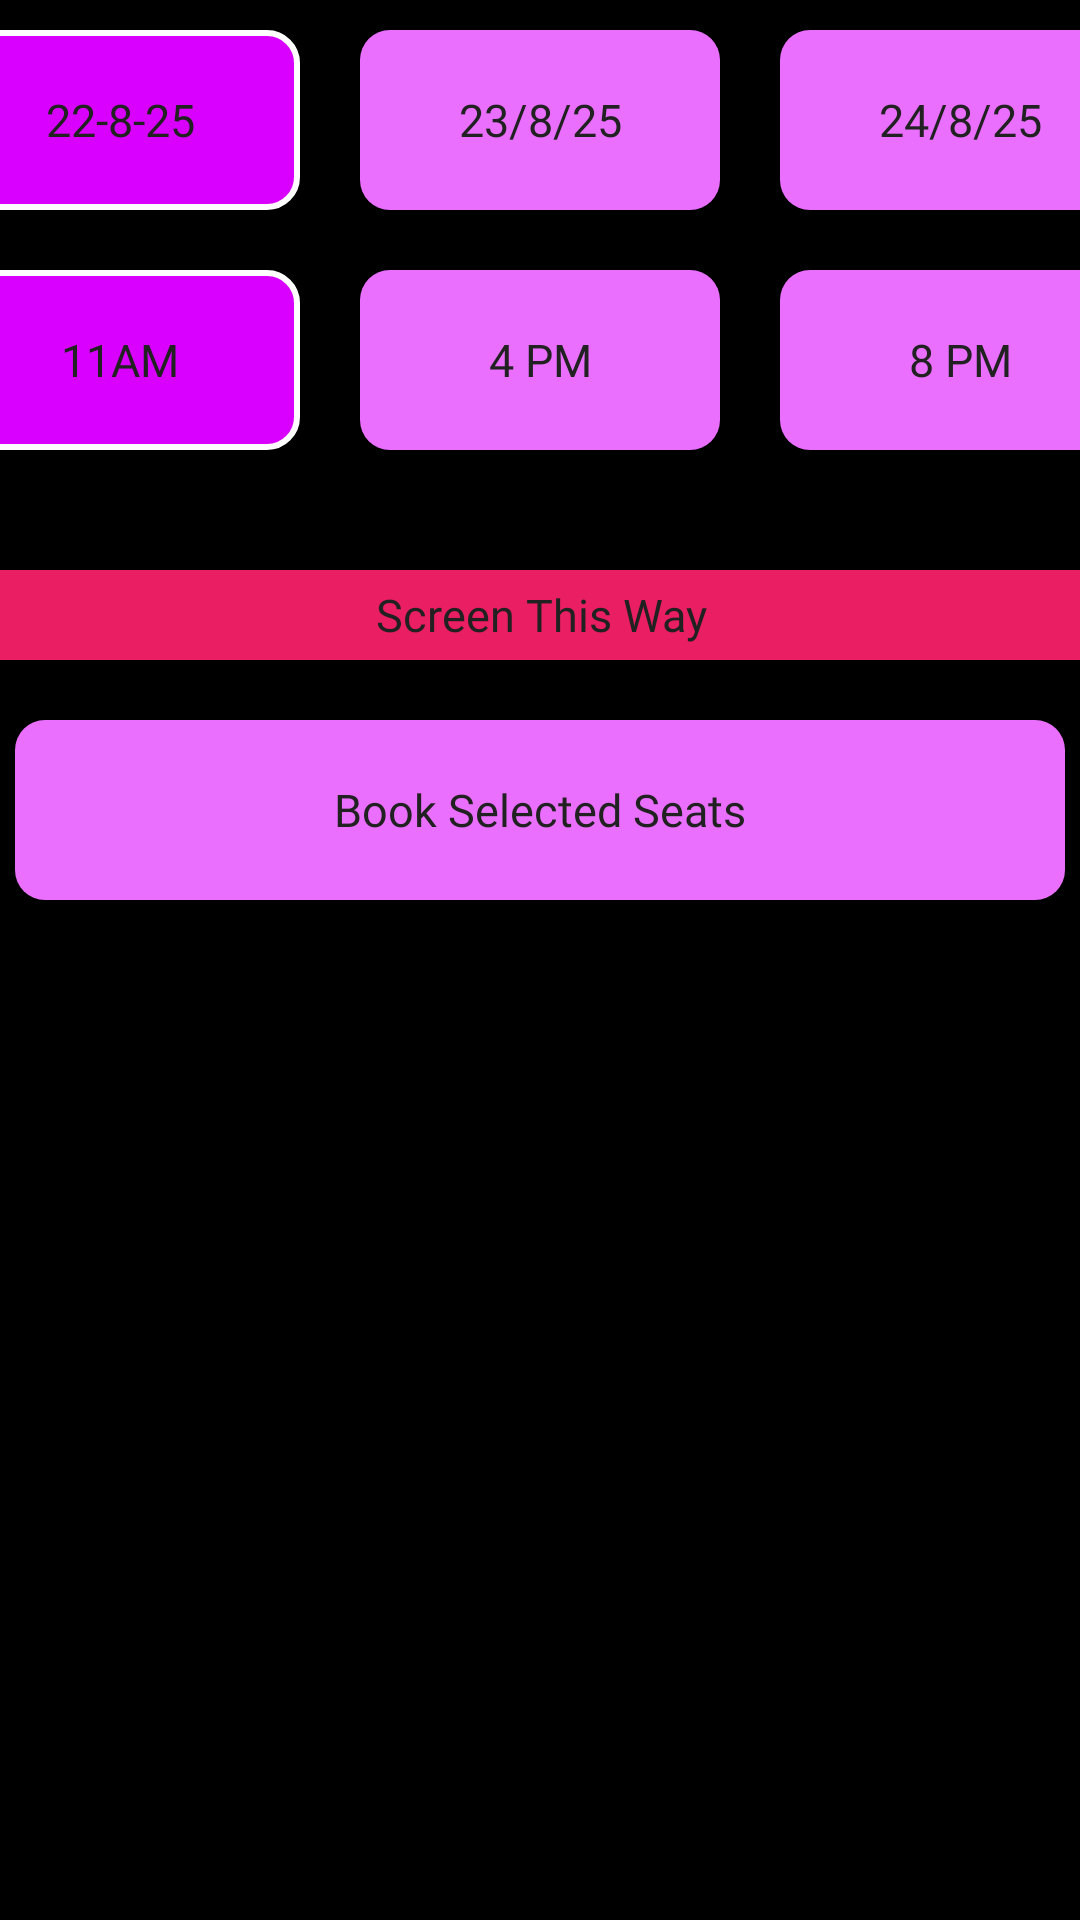

The Android layout XML behind this screen, and the referenced resources:
<!-- AndroidManifest.xml: application theme Theme.PopcornTickets -->
<!-- res/layout/activity_book_seat.xml -->
<?xml version="1.0" encoding="utf-8"?>
<androidx.constraintlayout.widget.ConstraintLayout xmlns:android="http://schemas.android.com/apk/res/android"
    xmlns:app="http://schemas.android.com/apk/res-auto"
    xmlns:tools="http://schemas.android.com/tools"
    android:id="@+id/main"
    android:layout_width="match_parent"
    android:layout_height="match_parent"
    tools:context=".Booking.BookSeat"
    android:background="@color/black">

    <LinearLayout
        android:id="@+id/date_selector"
        android:layout_width="match_parent"
        android:layout_height="wrap_content"
        android:gravity="center"
        android:orientation="horizontal"
        app:layout_constraintTop_toTopOf="parent">

        <TextView
            android:id="@+id/date1"
            android:layout_width="120dp"
            android:layout_height="60dp"
            android:layout_gravity="center"
            android:layout_margin="10dp"
            android:background="@drawable/btn_selected"
            android:fontFamily="@font/natasansbold"
            android:gravity="center"
            android:padding="10dp"
            android:text="22-8-25"
            android:textColor="@color/blackish"
            android:textSize="15dp"
            app:layout_constraintStart_toStartOf="parent"
            app:layout_constraintTop_toTopOf="parent" />

        <TextView
            android:id="@+id/date2"
            android:layout_width="120dp"
            android:layout_height="60dp"
            android:layout_gravity="center"
            android:layout_margin="10dp"
            android:layout_marginTop="8dp"
            android:background="@drawable/btn_back"
            android:fontFamily="@font/natasansbold"
            android:gravity="center"
            android:padding="10dp"
            android:text="23/8/25"
            android:textColor="@color/blackish"
            android:textSize="15dp"
            app:layout_constraintStart_toEndOf="@+id/date1"
            app:layout_constraintTop_toTopOf="parent" />

        <TextView
            android:id="@+id/date3"
            android:layout_width="120dp"
            android:layout_height="60dp"
            android:layout_gravity="center"
            android:layout_margin="10dp"
            android:background="@drawable/btn_back"
            android:fontFamily="@font/natasansbold"
            android:gravity="center"
            android:padding="10dp"
            android:text="24/8/25"
            android:textColor="@color/blackish"
            android:textSize="15dp"
            app:layout_constraintStart_toEndOf="@+id/date2"
            app:layout_constraintTop_toTopOf="parent" />

    </LinearLayout>

    <LinearLayout
        android:id="@+id/time_selector"
        android:layout_width="match_parent"
        android:layout_height="wrap_content"
        android:gravity="center"
        android:orientation="horizontal"
        app:layout_constraintTop_toBottomOf="@+id/date_selector">

        <TextView
            android:id="@+id/time1"
            android:layout_width="120dp"
            android:layout_height="60dp"
            android:layout_gravity="center"
            android:layout_margin="10dp"
            android:background="@drawable/btn_selected"
            android:fontFamily="@font/natasansbold"
            android:gravity="center"
            android:padding="10dp"
            android:text="11AM"
            android:textColor="@color/blackish"
            android:textSize="15dp"
            app:layout_constraintStart_toStartOf="parent"
            app:layout_constraintTop_toTopOf="parent" />

        <TextView
            android:id="@+id/time2"
            android:layout_width="120dp"
            android:layout_height="60dp"
            android:layout_gravity="center"
            android:layout_margin="10dp"
            android:layout_marginTop="8dp"
            android:background="@drawable/btn_back"
            android:fontFamily="@font/natasansbold"
            android:gravity="center"
            android:padding="10dp"
            android:text="4 PM"
            android:textColor="@color/blackish"
            android:textSize="15dp"
            app:layout_constraintStart_toEndOf="@+id/date1"
            app:layout_constraintTop_toTopOf="parent" />

        <TextView
            android:id="@+id/time3"
            android:layout_width="120dp"
            android:layout_height="60dp"
            android:layout_gravity="center"
            android:layout_margin="10dp"
            android:background="@drawable/btn_back"
            android:fontFamily="@font/natasansbold"
            android:gravity="center"
            android:padding="10dp"
            android:text="8 PM"
            android:textColor="@color/blackish"
            android:textSize="15dp"
            app:layout_constraintStart_toEndOf="@+id/date2"
            app:layout_constraintTop_toTopOf="parent" />

    </LinearLayout>


    <GridView
        android:padding="10dp"
        android:id="@+id/gridViewSeats"
        android:layout_width="match_parent"
        android:layout_height="wrap_content"
        android:gravity="center"
        android:horizontalSpacing="8dp"
        android:numColumns="5"
        android:verticalSpacing="8dp"
        app:layout_constraintEnd_toEndOf="parent"
        app:layout_constraintHorizontal_bias="1.0"
        app:layout_constraintStart_toStartOf="parent"
        app:layout_constraintTop_toBottomOf="@+id/time_selector" />


    <TextView
        android:id="@+id/textView5"
        android:layout_width="420dp"
        android:layout_height="30dp"
        android:layout_gravity="center"
        android:layout_margin="10dp"
        android:background="#E91E63"
        android:fontFamily="@font/natasansbold"
        android:gravity="center"
        android:text="Screen This Way"
        android:textColor="@color/blackish"
        android:textSize="15dp"
        app:layout_constraintEnd_toEndOf="parent"
        app:layout_constraintStart_toStartOf="parent"
        app:layout_constraintTop_toBottomOf="@+id/gridViewSeats" />

    <TextView
        android:id="@+id/bookBtn"
        android:layout_width="350dp"
        android:layout_height="60dp"
        android:layout_gravity="center"
        android:layout_margin="20dp"
        android:background="@drawable/btn_back"
        android:fontFamily="@font/natasansbold"
        android:gravity="center"
        android:padding="10dp"
        android:text="Book Selected Seats"
        android:textColor="@color/blackish"
        android:textSize="15dp"
        app:layout_constraintEnd_toEndOf="parent"
        app:layout_constraintStart_toStartOf="parent"
        app:layout_constraintTop_toBottomOf="@+id/textView5" />




</androidx.constraintlayout.widget.ConstraintLayout>
<!-- resources referenced by this layout -->
<resources>
  <color name="black">#FF000000</color>
  <color name="blackish">#212121</color>
  <!-- drawable btn_back (drawable) -->
  <?xml version="1.0" encoding="utf-8"?>
  <shape android:shape="rectangle" xmlns:android="http://schemas.android.com/apk/res/android">
  
      <solid android:color="#EB6FFF"/>
      <corners android:radius="10dp"/>
  </shape>
  <!-- drawable btn_selected (drawable) -->
  <?xml version="1.0" encoding="utf-8"?>
  <shape android:shape="rectangle" xmlns:android="http://schemas.android.com/apk/res/android">
  
      <solid android:color="#DA00FF"/>
      <corners android:radius="10dp"/>
      <stroke android:width="2dp" android:color="@color/white"/>
  </shape>
  <style name="Theme.PopcornTickets" parent="Base.Theme.PopcornTickets" />
  <color name="white">#FFFFFFFF</color>
  <style name="Base.Theme.PopcornTickets" parent="Theme.Material3.DayNight.NoActionBar">
          
          
      </style>
</resources>
